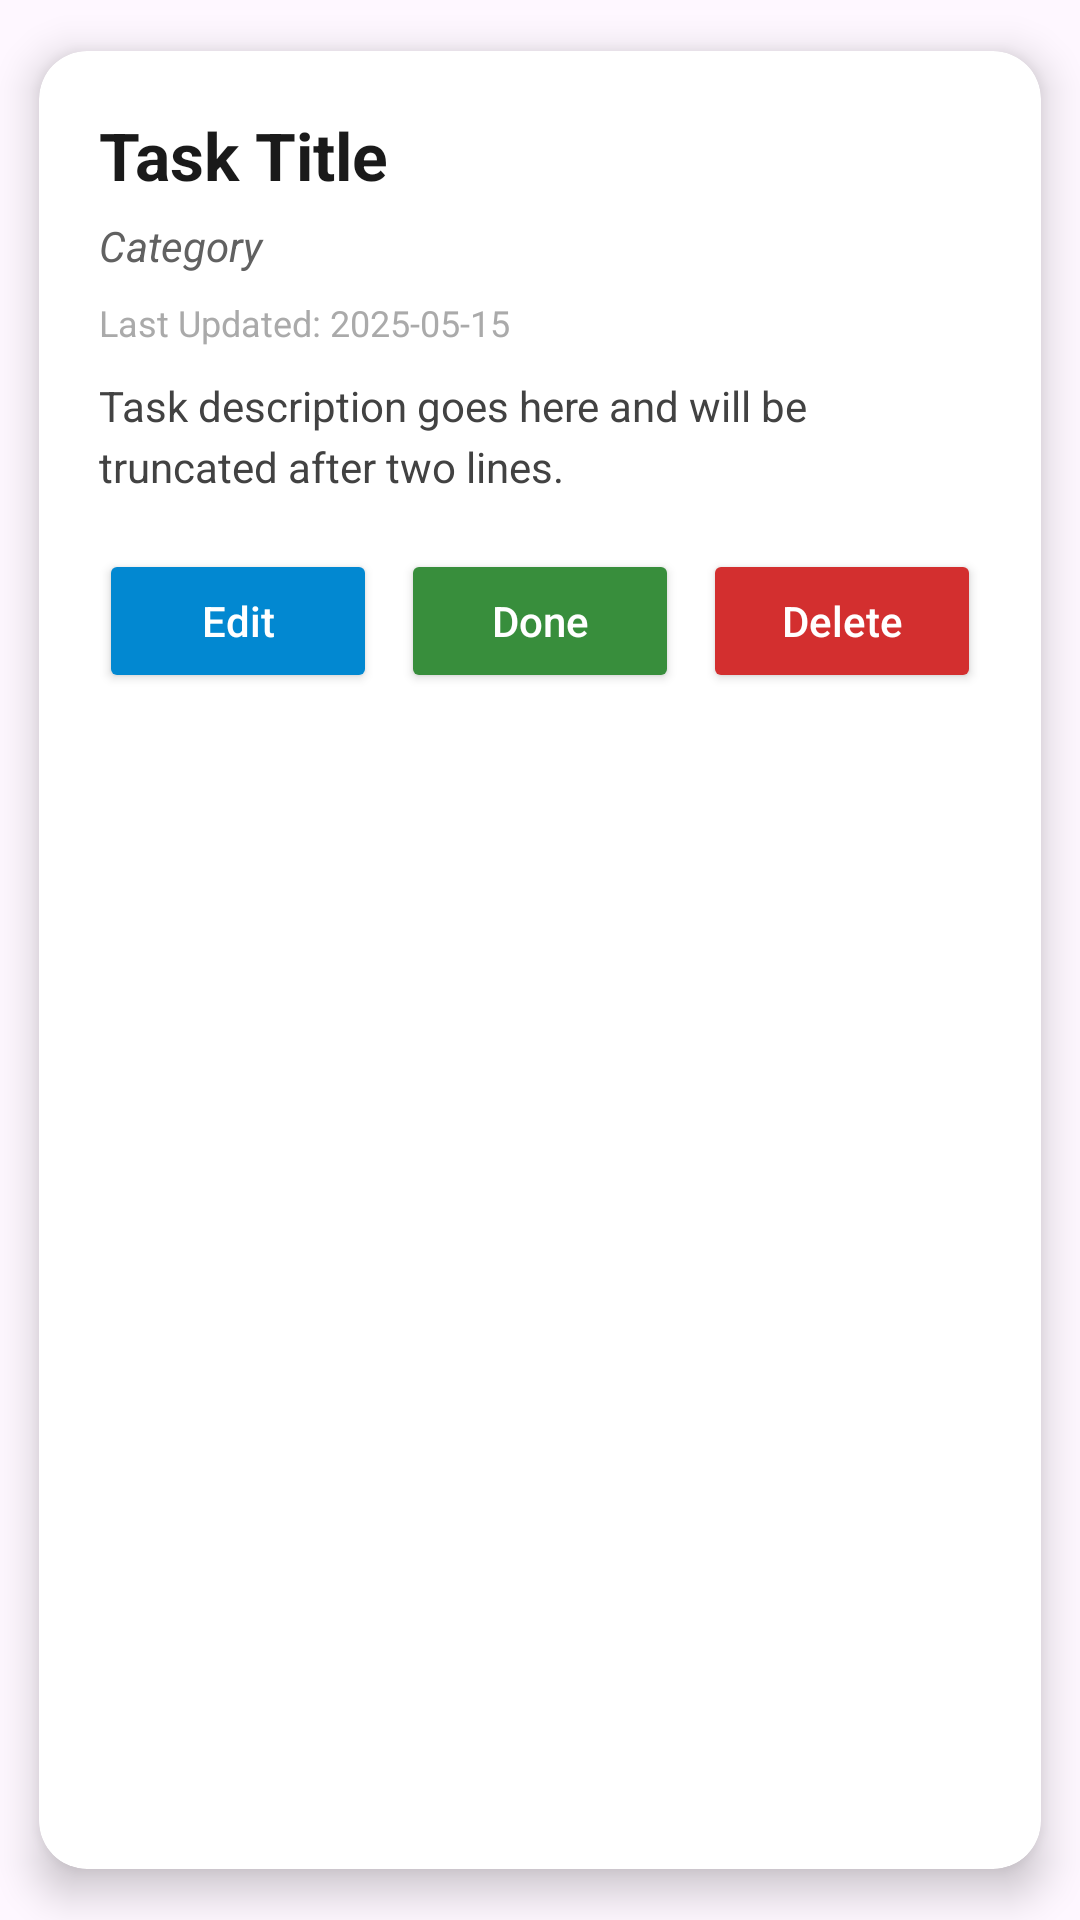

Produce the Android XML layout that renders to this screen, including the resource entries it uses.
<!-- AndroidManifest.xml: application theme Theme.TaskManagerApp -->
<!-- res/layout/task_item.xml -->
<androidx.cardview.widget.CardView xmlns:android="http://schemas.android.com/apk/res/android"
    xmlns:card_view="http://schemas.android.com/apk/res-auto"
    android:layout_width="match_parent"
    android:layout_height="wrap_content"
    android:layout_margin="10dp"
    android:foreground="?android:attr/selectableItemBackground"
    android:background="@drawable/styled_card_background"
    card_view:cardCornerRadius="16dp"
    card_view:cardElevation="8dp"
    card_view:cardUseCompatPadding="true">

    <LinearLayout
        android:orientation="vertical"
        android:padding="20dp"
        android:layout_width="match_parent"
        android:layout_height="wrap_content">

        <TextView
            android:id="@+id/taskTitle"
            android:textStyle="bold"
            android:textSize="22sp"
            android:textColor="#1A1A1A"
            android:layout_width="match_parent"
            android:layout_height="wrap_content"
            android:text="Task Title" />

        <TextView
            android:id="@+id/taskCategory"
            android:layout_width="match_parent"
            android:layout_height="wrap_content"
            android:textColor="#616161"
            android:textStyle="italic"
            android:text="Category"
            android:layout_marginTop="6dp" />

        <TextView
            android:id="@+id/taskUpdated"
            android:layout_width="wrap_content"
            android:layout_height="wrap_content"
            android:text="Last Updated: 2025-05-15"
            android:textSize="12sp"
            android:textColor="@android:color/darker_gray"
            android:layout_marginTop="8dp" />


        <TextView
            android:id="@+id/taskDescription"
            android:maxLines="2"
            android:ellipsize="end"
            android:layout_width="match_parent"
            android:layout_height="wrap_content"
            android:textColor="#424242"
            android:textSize="14sp"
            android:lineSpacingExtra="4dp"
            android:text="Task description goes here and will be truncated after two lines."
            android:layout_marginTop="10dp" />

        <LinearLayout
            android:orientation="horizontal"
            android:layout_width="match_parent"
            android:layout_height="wrap_content"
            android:layout_marginTop="18dp"
            android:gravity="end"
            android:weightSum="3">

            <Button
                android:id="@+id/btnEdit"
                android:text="Edit"
                android:textAllCaps="false"
                android:textColor="#FFFFFF"
                android:backgroundTint="#0288D1"
                android:layout_width="0dp"
                android:layout_height="wrap_content"
                android:layout_weight="1" />

            <Button
                android:id="@+id/btnDone"
                android:text="Done"
                android:textAllCaps="false"
                android:textColor="#FFFFFF"
                android:backgroundTint="#388E3C"
                android:layout_width="0dp"
                android:layout_height="wrap_content"
                android:layout_marginStart="8dp"
                android:layout_weight="1" />

            <Button
                android:id="@+id/btnDelete"
                android:text="Delete"
                android:textAllCaps="false"
                android:textColor="#FFFFFF"
                android:backgroundTint="#D32F2F"
                android:layout_width="0dp"
                android:layout_height="wrap_content"
                android:layout_marginStart="8dp"
                android:layout_weight="1" />

        </LinearLayout>

    </LinearLayout>
</androidx.cardview.widget.CardView>
<!-- resources referenced by this layout -->
<resources>
  <!-- drawable styled_card_background (drawable) -->
  <shape xmlns:android="http://schemas.android.com/apk/res/android" android:shape="rectangle">
      <solid android:color="#FDFDFD" />
      <stroke android:width="1dp" android:color="#DDDDDD" />
      <corners android:radius="16dp" />
  </shape>
  <style name="Theme.TaskManagerApp" parent="Theme.Material3.DayNight.NoActionBar">
          <item name="colorPrimary">@color/purple_500</item>
          <item name="colorPrimaryVariant">@color/purple_700</item>
          <item name="colorOnPrimary">@color/white</item>
          <item name="colorSecondary">@color/teal_200</item>
          <item name="colorSecondaryVariant">@color/teal_700</item>
          <item name="colorOnSecondary">@color/black</item>
          <item name="android:statusBarColor">?attr/colorPrimaryVariant</item>
      </style>
  <color name="purple_500">#FF6200EE</color>
  <color name="purple_700">#FF3700B3</color>
  <color name="white">#FFFFFFFF</color>
  <color name="teal_200">#FF03DAC5</color>
  <color name="teal_700">#FF018786</color>
  <color name="black">#FF000000</color>
</resources>
